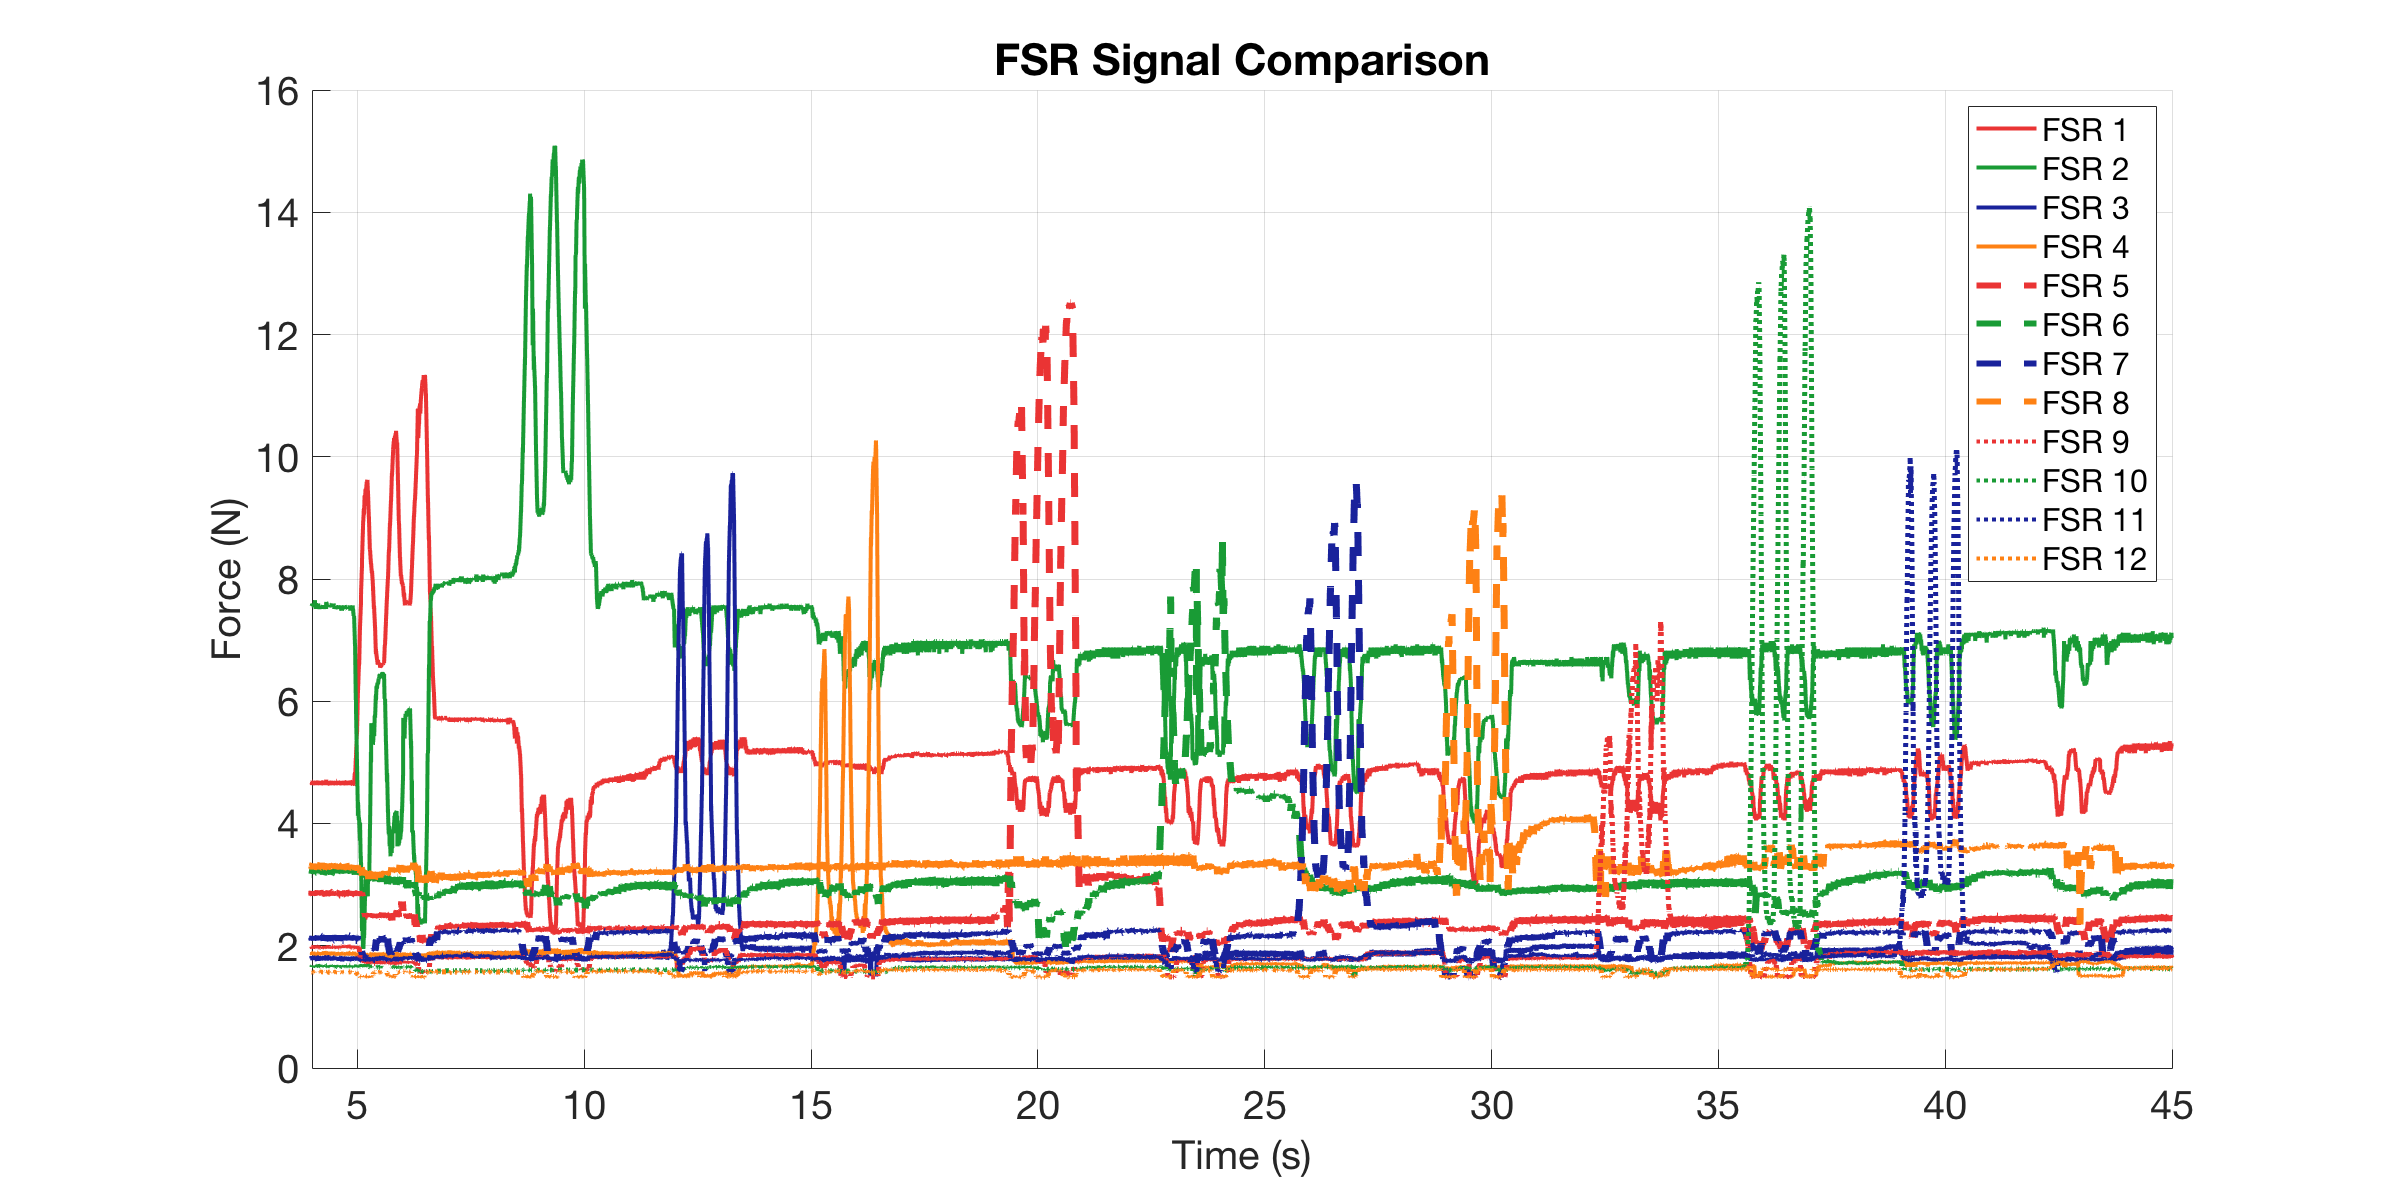

The table this chart was drawn from, first rows:
0, 4.6807, 7.5676, 1.7907, 1.8746, 2.8405, 3.246, 2.1668, 3.2709, 1.9774, 1.6593, 1.8113, 1.573
0.000505, 4.681, 7.568, 1.791, 1.875, 2.851, 3.221, 2.134, 3.258, 1.992, 1.659, 1.811, 1.573
0.001494, 4.663, 7.596, 1.798, 1.853, 2.851, 3.246, 2.142, 3.308, 1.962, 1.653, 1.804, 1.573
0.002494, 4.681, 7.568, 1.784, 1.875, 2.873, 3.221, 2.167, 3.296, 1.962, 1.659, 1.811, 1.573
0.003477, 4.681, 7.568, 1.798, 1.853, 2.819, 3.173, 2.086, 3.271, 1.962, 1.659, 1.811, 1.573
0.004477, 4.681, 7.596, 1.798, 1.882, 2.862, 3.234, 2.086, 3.271, 1.985, 1.659, 1.818, 1.573
0.005477, 4.663, 7.596, 1.791, 1.846, 2.841, 3.173, 2.134, 3.258, 1.97, 1.672, 1.798, 1.573
0.006494, 4.663, 7.568, 1.791, 1.867, 2.841, 3.221, 2.094, 3.296, 1.977, 1.659, 1.832, 1.573
0.007476, 4.645, 7.568, 1.811, 1.86, 2.895, 3.209, 2.094, 3.258, 1.977, 1.659, 1.818, 1.573
0.009418, 4.681, 7.568, 1.804, 1.889, 2.851, 3.173, 2.118, 3.271, 1.962, 1.659, 1.825, 1.573
0.009907, 4.681, 7.568, 1.811, 1.853, 2.862, 3.173, 2.126, 3.296, 1.985, 1.659, 1.811, 1.573
0.01048, 4.628, 7.568, 1.798, 1.882, 2.819, 3.185, 2.126, 3.271, 1.97, 1.659, 1.832, 1.573
0.01148, 4.681, 7.568, 1.791, 1.853, 2.851, 3.209, 2.126, 3.271, 1.962, 1.659, 1.804, 1.573
0.01249, 4.663, 7.596, 1.804, 1.86, 2.862, 3.246, 2.142, 3.271, 1.977, 1.659, 1.818, 1.573
0.01348, 4.663, 7.596, 1.791, 1.889, 2.841, 3.173, 2.142, 3.258, 1.97, 1.659, 1.818, 1.573
0.01486, 4.681, 7.596, 1.804, 1.896, 2.862, 3.185, 2.086, 3.271, 1.985, 1.659, 1.818, 1.573
0.01772, 4.681, 7.568, 1.77, 1.867, 2.862, 3.209, 2.118, 3.283, 1.985, 1.659, 1.804, 1.573
0.0193, 4.663, 7.596, 1.764, 1.846, 2.851, 3.221, 2.118, 3.283, 1.962, 1.672, 1.804, 1.573
0.01981, 4.681, 7.568, 1.818, 1.853, 2.851, 3.221, 2.094, 3.308, 1.97, 1.653, 1.818, 1.573
0.02048, 4.663, 7.568, 1.798, 1.853, 2.851, 3.173, 2.134, 3.258, 1.97, 1.659, 1.832, 1.573
0.02148, 4.681, 7.568, 1.811, 1.853, 2.851, 3.221, 2.126, 3.258, 1.955, 1.659, 1.811, 1.573
0.02248, 4.663, 7.596, 1.798, 1.882, 2.895, 3.246, 2.126, 3.258, 1.962, 1.659, 1.818, 1.573
0.02348, 4.681, 7.568, 1.811, 1.882, 2.83, 3.209, 2.126, 3.271, 1.962, 1.659, 1.832, 1.573
0.026, 4.699, 7.596, 1.811, 1.889, 2.83, 3.197, 2.118, 3.271, 1.962, 1.659, 1.804, 1.573
0.02863, 4.681, 7.568, 1.777, 1.86, 2.841, 3.258, 2.126, 3.308, 1.985, 1.659, 1.825, 1.573
0.02947, 4.645, 7.596, 1.777, 1.889, 2.819, 3.173, 2.118, 3.271, 1.97, 1.659, 1.798, 1.573
0.02998, 4.681, 7.568, 1.798, 1.882, 2.851, 3.234, 2.159, 3.283, 1.955, 1.659, 1.804, 1.573
0.03049, 4.681, 7.596, 1.811, 1.867, 2.873, 3.197, 2.11, 3.296, 1.97, 1.659, 1.818, 1.567
0.03149, 4.699, 7.568, 1.791, 1.875, 2.873, 3.209, 2.086, 3.283, 1.977, 1.659, 1.825, 1.573
0.03249, 4.681, 7.568, 1.798, 1.882, 2.841, 3.209, 2.094, 3.271, 1.97, 1.659, 1.811, 1.573
0.03349, 4.681, 7.568, 1.804, 1.889, 2.851, 3.234, 2.094, 3.346, 1.977, 1.659, 1.804, 1.573
0.03449, 4.645, 7.568, 1.811, 1.867, 2.851, 3.197, 2.086, 3.246, 1.992, 1.659, 1.811, 1.573
0.03812, 4.663, 7.568, 1.791, 1.853, 2.873, 3.221, 2.118, 3.258, 1.97, 1.659, 1.804, 1.573
0.03933, 4.663, 7.568, 1.764, 1.853, 2.862, 3.234, 2.126, 3.308, 1.962, 1.659, 1.825, 1.573
0.03984, 4.681, 7.568, 1.791, 1.882, 2.895, 3.185, 2.118, 3.283, 1.985, 1.659, 1.818, 1.573
0.04049, 4.645, 7.568, 1.804, 1.86, 2.851, 3.209, 2.126, 3.258, 1.97, 1.659, 1.804, 1.573
0.04149, 4.681, 7.568, 1.804, 1.875, 2.841, 3.234, 2.142, 3.271, 1.985, 1.659, 1.811, 1.573
0.04249, 4.699, 7.596, 1.784, 1.86, 2.851, 3.221, 2.134, 3.271, 1.97, 1.672, 1.804, 1.573
0.0435, 4.681, 7.596, 1.784, 1.903, 2.851, 3.221, 2.086, 3.271, 1.977, 1.672, 1.804, 1.567
0.04619, 4.645, 7.568, 1.825, 1.853, 2.862, 3.209, 2.094, 3.283, 1.962, 1.659, 1.811, 1.567
0.04928, 4.645, 7.568, 1.764, 1.889, 2.851, 3.246, 2.118, 3.283, 1.992, 1.659, 1.804, 1.567
0.04978, 4.681, 7.568, 1.798, 1.86, 2.862, 3.209, 2.15, 3.283, 1.992, 1.672, 1.811, 1.573
0.05049, 4.663, 7.568, 1.825, 1.875, 2.819, 3.221, 2.142, 3.296, 1.977, 1.659, 1.825, 1.573
0.05149, 4.681, 7.568, 1.798, 1.846, 2.851, 3.185, 2.142, 3.271, 1.985, 1.653, 1.839, 1.567
0.05249, 4.663, 7.539, 1.811, 1.86, 2.862, 3.209, 2.126, 3.283, 2.008, 1.666, 1.804, 1.567
0.05349, 4.663, 7.596, 1.811, 1.853, 2.884, 3.209, 2.118, 3.334, 1.992, 1.659, 1.832, 1.567
0.05449, 4.699, 7.596, 1.811, 1.853, 2.862, 3.197, 2.094, 3.283, 1.955, 1.666, 1.818, 1.573
0.05549, 4.663, 7.568, 1.811, 1.875, 2.895, 3.221, 2.086, 3.271, 1.977, 1.659, 1.811, 1.573
0.05649, 4.681, 7.596, 1.804, 1.889, 2.873, 3.197, 2.094, 3.283, 2, 1.672, 1.832, 1.567
0.0575, 4.681, 7.568, 1.804, 1.86, 2.895, 3.209, 2.118, 3.308, 1.97, 1.659, 1.811, 1.573
0.0585, 4.663, 7.568, 1.791, 1.882, 2.83, 3.185, 2.086, 3.296, 1.977, 1.672, 1.811, 1.573
0.05953, 4.663, 7.568, 1.798, 1.875, 2.862, 3.185, 2.094, 3.296, 1.977, 1.666, 1.825, 1.573
0.06049, 4.645, 7.539, 1.811, 1.846, 2.906, 3.234, 2.126, 3.296, 2, 1.659, 1.804, 1.567
0.06149, 4.681, 7.568, 1.818, 1.853, 2.851, 3.221, 2.086, 3.296, 1.962, 1.659, 1.825, 1.573
0.06249, 4.681, 7.568, 1.804, 1.875, 2.841, 3.221, 2.086, 3.271, 1.977, 1.659, 1.811, 1.573
0.06349, 4.663, 7.596, 1.804, 1.875, 2.862, 3.185, 2.118, 3.271, 1.985, 1.659, 1.811, 1.567
0.06663, 4.645, 7.568, 1.798, 1.853, 2.884, 3.209, 2.086, 3.271, 1.977, 1.659, 1.798, 1.567
0.06914, 4.681, 7.568, 1.77, 1.86, 2.841, 3.185, 2.126, 3.271, 1.985, 1.659, 1.818, 1.573
0.06964, 4.699, 7.568, 1.804, 1.846, 2.895, 3.209, 2.086, 3.308, 1.97, 1.659, 1.804, 1.573
0.0705, 4.645, 7.568, 1.811, 1.882, 2.841, 3.209, 2.126, 3.308, 1.985, 1.659, 1.825, 1.573
0.0715, 4.645, 7.568, 1.798, 1.889, 2.862, 3.185, 2.134, 3.258, 1.97, 1.653, 1.818, 1.573
... 35,340 more rows
